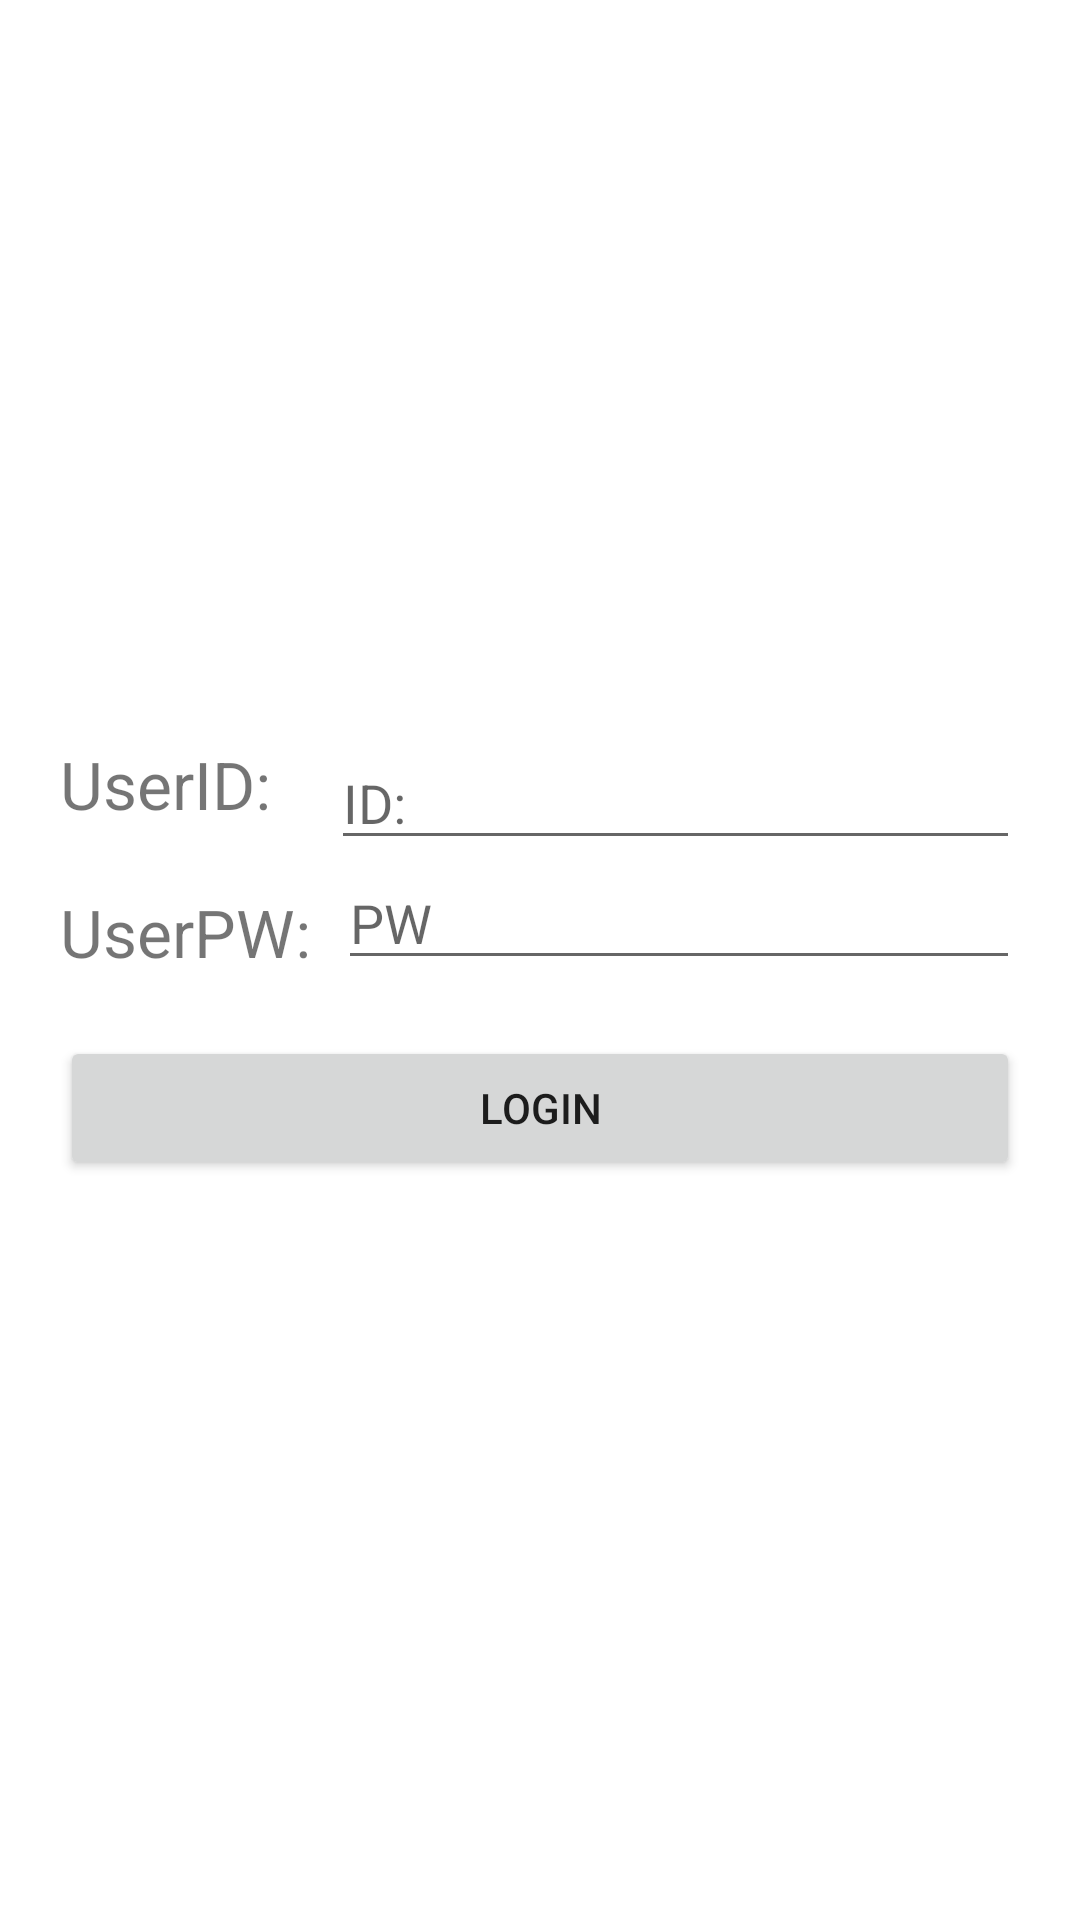

Reconstruct the res/layout file that produces this screen, plus the resources it refers to.
<!-- AndroidManifest.xml: application theme Theme.4_5_3_kotlin -->
<!-- res/layout/activity_main.xml -->
<?xml version="1.0" encoding="utf-8"?>
<androidx.constraintlayout.widget.ConstraintLayout xmlns:android="http://schemas.android.com/apk/res/android"
    xmlns:app="http://schemas.android.com/apk/res-auto"
    xmlns:tools="http://schemas.android.com/tools"
    android:layout_width="match_parent"
    android:layout_height="match_parent"
    tools:context=".MainActivity">

   <RelativeLayout
       android:padding="20dp"
       android:gravity="center_horizontal|center_vertical"
       android:layout_width="match_parent"
       android:layout_height="match_parent"
       tools:ignore="MissingConstraints">

       <TextView
           android:id="@+id/tv_user_id"
           android:layout_width="wrap_content"
           android:layout_height="wrap_content"
           android:text="UserID:"
           android:textSize="22sp" />

       <EditText
           android:id="@+id/et_user_id"
           android:layout_width="match_parent"
           android:layout_height="40dp"
           android:layout_toRightOf="@+id/tv_user_id"
           android:layout_marginLeft="20dp"
           android:hint="ID:" />

       <TextView
           android:id="@+id/tv_user_pw"
           android:layout_width="wrap_content"
           android:layout_height="wrap_content"
           android:text="UserPW:"
           android:textSize="22sp"
           android:layout_below="@+id/tv_user_id"
           android:layout_marginTop="20dp"/>

       <EditText
           android:id="@+id/et_user_pw"
           android:layout_width="match_parent"
           android:layout_height="40dp"
           android:layout_below="@+id/et_user_id"
           android:layout_toRightOf="@+id/tv_user_pw"
           android:layout_marginLeft="9dp"
           android:hint="PW"/>

       <Button
           android:layout_width="match_parent"
           android:layout_height="wrap_content"
           android:text="Login"
           android:id="@+id/b_user_login"
           android:layout_below="@+id/tv_user_pw"
           android:layout_marginTop="20dp" />








   </RelativeLayout>

</androidx.constraintlayout.widget.ConstraintLayout>
<!-- resources referenced by this layout -->
<resources>
  <style name="Theme.4_5_3_kotlin" parent="Theme.MaterialComponents.DayNight.DarkActionBar">
          
          <item name="colorPrimary">@color/purple_500</item>
          <item name="colorPrimaryVariant">@color/purple_700</item>
          <item name="colorOnPrimary">@color/white</item>
          
          <item name="colorSecondary">@color/teal_200</item>
          <item name="colorSecondaryVariant">@color/teal_700</item>
          <item name="colorOnSecondary">@color/black</item>
          
          <item name="android:statusBarColor" tools:targetApi="l">?attr/colorPrimaryVariant</item>
          
      </style>
  <!-- not gathered from this repository: default colours our renderer supplied (Android Studio template values) -->
  <color name="purple_500">#FF6200EE</color>
  <color name="purple_700">#FF3700B3</color>
  <color name="teal_200">#FF03DAC5</color>
  <color name="teal_700">#FF018786</color>
  <color name="black">#FF000000</color>
  <color name="white">#FFFFFFFF</color>
</resources>
